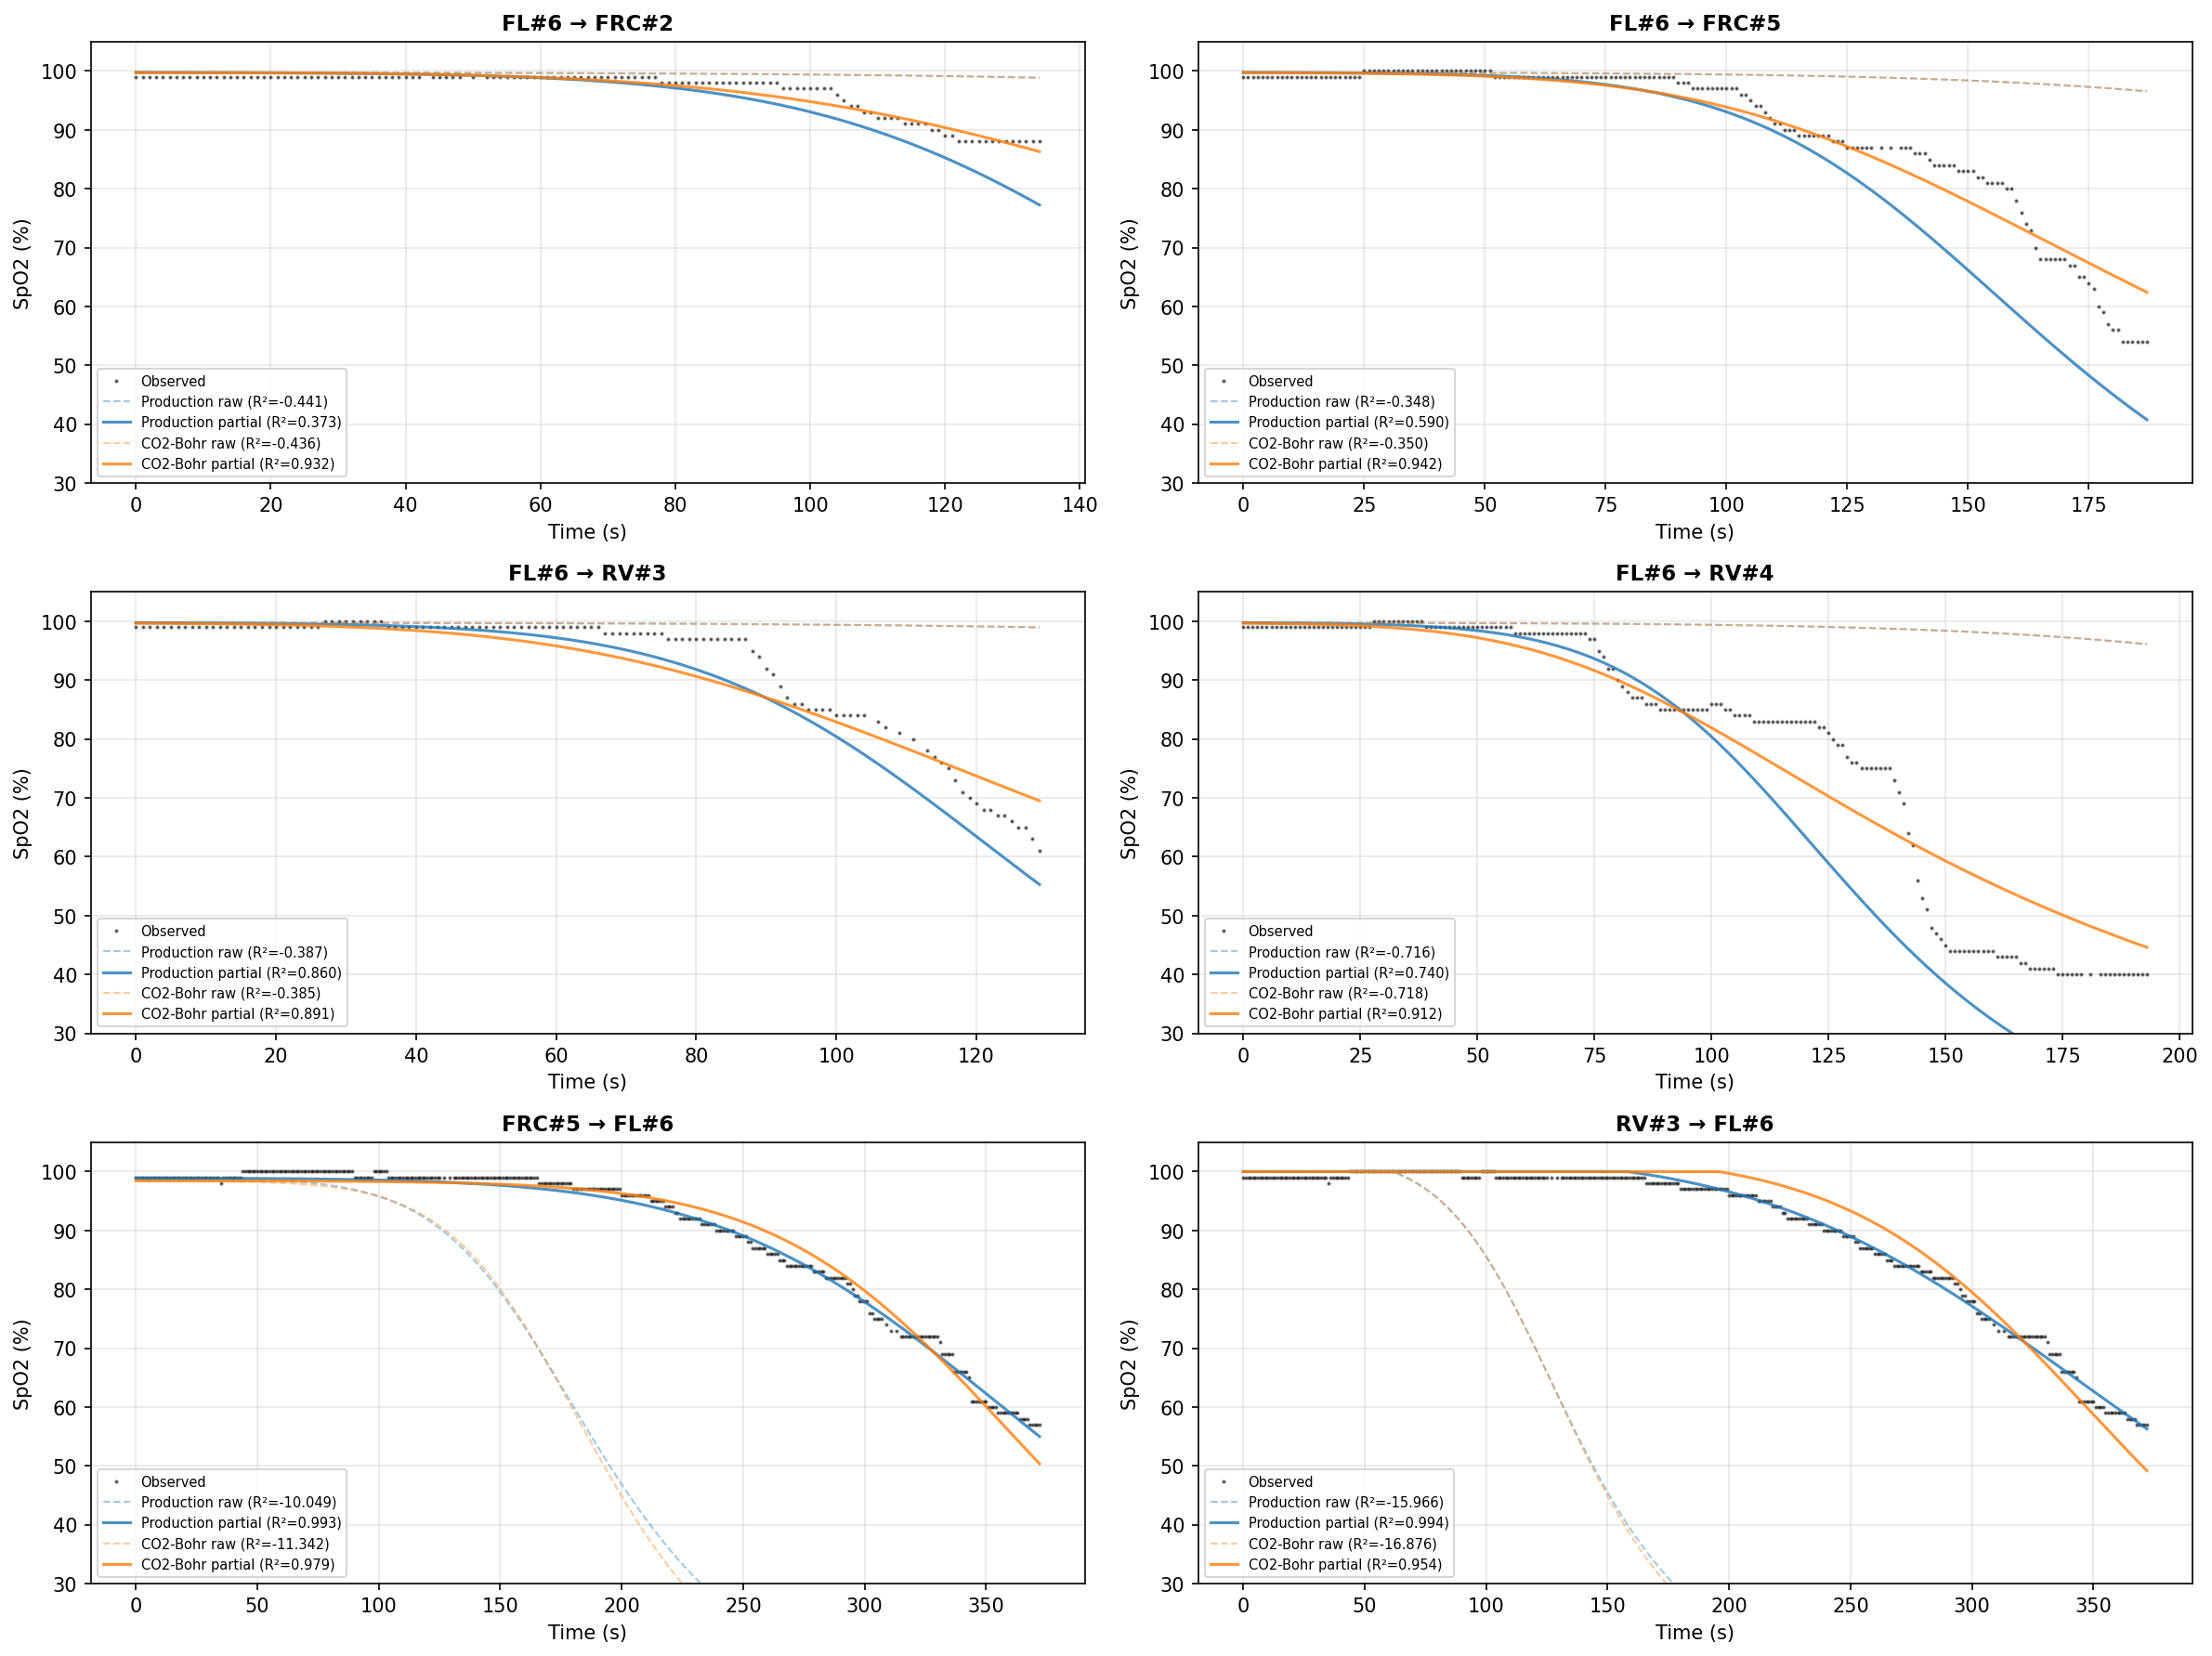

Python code for this plot:
"""
Partial-transfer cross-prediction: fix shared physiology, re-fit initial conditions.

Tests whether mechanistic model parameters separate cleanly into:
  - Shared physiology (same person): pvo2, gamma, Bohr params, r_offset
  - Type-specific initial conditions: pao2_0, tau_washout (+ paco2_0 for CO2-Bohr)

If partial transfer works, the shared params carry real physiological meaning
and a "global fit" with shared physiology + per-type initial conditions is viable.

Usage:
    cd backend && uv run python -u scripts/cross_predict_partial.py
"""

import sqlite3
from pathlib import Path

import matplotlib.pyplot as plt
import numpy as np
from scipy.optimize import differential_evolution

DB_PATH = Path(__file__).resolve().parents[3] / "data" / "spo2.db"
P50_BASE = 26.6


# ── Data loading ────────────────────────────────────────────────────────────


def load_all_holds() -> list[dict]:
    conn = sqlite3.connect(DB_PATH)
    holds = conn.execute(
        "SELECT id, hold_type FROM holds WHERE hold_type != 'untagged' ORDER BY id"
    ).fetchall()
    result = []
    for hold_id, hold_type in holds:
        rows = conn.execute(
            "SELECT elapsed_s, spo2, hr FROM hold_data WHERE hold_id = ? ORDER BY elapsed_s",
            (hold_id,),
        ).fetchall()
        if not rows:
            continue
        result.append({
            "id": hold_id,
            "type": hold_type,
            "t": np.array([r[0] for r in rows], dtype=float),
            "spo2": np.array([r[1] for r in rows], dtype=float),
            "hr": np.array([r[2] for r in rows], dtype=float),
        })
    conn.close()
    return result


# ── Model functions ─────────────────────────────────────────────────────────


def predict_production(t, params):
    pao2_0, pvo2, tau_washout, gamma, bohr_max, tau_bohr, r_offset = params
    pao2 = pvo2 + (pao2_0 - pvo2) * np.exp(-t / max(tau_washout, 0.01))
    p50 = P50_BASE + bohr_max * (1.0 - np.exp(-t / max(tau_bohr, 0.01)))
    pao2_v = pao2 * (P50_BASE / np.maximum(p50, 0.01))
    pao2_adj = P50_BASE * (np.maximum(pao2_v, 0.01) / P50_BASE) ** gamma
    x = np.maximum(pao2_adj, 0.01)
    sa = 100.0 / (1.0 + 23400.0 / (x**3 + 150.0 * x))
    return np.clip(sa + r_offset, 0.0, 100.0)


def predict_co2bohr(t, params):
    pao2_0, pvo2, tau_washout, gamma, paco2_0, k_co2, r_offset = params
    pao2 = pvo2 + (pao2_0 - pvo2) * np.exp(-t / max(tau_washout, 0.01))
    paco2 = paco2_0 + k_co2 * t
    p50 = P50_BASE + 0.48 * (paco2 - 40.0)
    pao2_v = pao2 * (P50_BASE / np.maximum(p50, 0.01))
    pao2_adj = P50_BASE * (np.maximum(pao2_v, 0.01) / P50_BASE) ** gamma
    x = np.maximum(pao2_adj, 0.01)
    sa = 100.0 / (1.0 + 23400.0 / (x**3 + 150.0 * x))
    return np.clip(sa + r_offset, 0.0, 100.0)


# ── Bounds ──────────────────────────────────────────────────────────────────

# Full bounds (all params)
PRODUCTION_BOUNDS = {
    "FL": [(100, 250), (20, 50), (50, 250), (0.8, 2.0), (2, 15), (40, 250), (-3, 3)],
    "FRC": [(80, 120), (20, 50), (20, 100), (0.8, 2.0), (2, 15), (40, 250), (-3, 3)],
    "RV": [(70, 110), (20, 50), (10, 80), (0.8, 2.0), (2, 15), (40, 250), (-3, 3)],
}
CO2BOHR_BOUNDS = {
    "FL": [(100, 250), (20, 50), (50, 250), (0.8, 2.0), (25, 45), (0.02, 0.15), (-3, 3)],
    "FRC": [(80, 120), (20, 50), (20, 100), (0.8, 2.0), (30, 45), (0.02, 0.15), (-3, 3)],
    "RV": [(70, 110), (20, 50), (10, 80), (0.8, 2.0), (35, 50), (0.02, 0.15), (-3, 3)],
}

# Parameter names and which are type-specific vs shared
MODELS = {
    "Production": {
        "predict": predict_production,
        "bounds": PRODUCTION_BOUNDS,
        "names": ["pao2_0", "pvo2", "tau_washout", "gamma", "bohr_max", "tau_bohr", "r_offset"],
        # Indices of type-specific params (re-fit on target)
        "type_specific": [0, 2],       # pao2_0, tau_washout
        "shared": [1, 3, 4, 5, 6],     # pvo2, gamma, bohr_max, tau_bohr, r_offset
    },
    "CO2-Bohr": {
        "predict": predict_co2bohr,
        "bounds": CO2BOHR_BOUNDS,
        "names": ["pao2_0", "pvo2", "tau_washout", "gamma", "paco2_0", "k_co2", "r_offset"],
        # paco2_0 is type-specific (starting CO2 depends on hyperventilation prep)
        "type_specific": [0, 2, 4],    # pao2_0, tau_washout, paco2_0
        "shared": [1, 3, 5, 6],        # pvo2, gamma, k_co2, r_offset
    },
}


# ── Metrics ─────────────────────────────────────────────────────────────────


def compute_r2(obs, pred):
    ss_res = np.sum((obs - pred) ** 2)
    ss_tot = np.sum((obs - np.mean(obs)) ** 2)
    return float(1.0 - ss_res / ss_tot) if ss_tot > 0 else 0.0


def compute_rmse(obs, pred):
    return float(np.sqrt(np.mean((obs - pred) ** 2)))


# ── Fitting ─────────────────────────────────────────────────────────────────


def fit_full(model_name, hold):
    """Fit all params on a hold."""
    model = MODELS[model_name]
    bounds = model["bounds"][hold["type"]]
    predict = model["predict"]
    t, spo2 = hold["t"], hold["spo2"]

    def objective(arr):
        pred = predict(t, arr)
        w = np.where(spo2 < 95, 3.0, 1.0)
        return np.sum(w * (spo2 - pred) ** 2)

    result = differential_evolution(
        objective, bounds, maxiter=3000, seed=42, tol=1e-10,
        polish=True, popsize=40, mutation=(0.5, 1.5), recombination=0.9,
    )
    return result.x


def fit_partial(model_name, source_params, target_hold):
    """Fix shared params from source, re-fit only type-specific on target."""
    model = MODELS[model_name]
    predict = model["predict"]
    type_specific_idx = model["type_specific"]
    shared_idx = model["shared"]
    target_bounds = model["bounds"][target_hold["type"]]

    # Bounds for the free (type-specific) params only
    free_bounds = [target_bounds[i] for i in type_specific_idx]

    t, spo2 = target_hold["t"], target_hold["spo2"]

    def objective(free_arr):
        # Build full param vector: shared from source, free from optimizer
        full = np.copy(source_params)
        for j, idx in enumerate(type_specific_idx):
            full[idx] = free_arr[j]
        pred = predict(t, full)
        w = np.where(spo2 < 95, 3.0, 1.0)
        return np.sum(w * (spo2 - pred) ** 2)

    result = differential_evolution(
        objective, free_bounds, maxiter=1000, seed=42, tol=1e-10,
        polish=True, popsize=20, mutation=(0.5, 1.5), recombination=0.9,
    )

    # Reconstruct full param vector
    full = np.copy(source_params)
    for j, idx in enumerate(type_specific_idx):
        full[idx] = result.x[j]
    return full


# ── Main ────────────────────────────────────────────────────────────────────


def main():
    holds = load_all_holds()
    hold_labels = {h["id"]: f"{h['type']}#{h['id']}" for h in holds}
    hold_by_id = {h["id"]: h for h in holds}

    print("Loaded holds:")
    for h in holds:
        print(f"  {hold_labels[h['id']]}: {len(h['t'])} pts, "
              f"SpO2 {h['spo2'].min():.0f}-{h['spo2'].max():.0f}%", flush=True)

    # ── Step 1: Full fits on all holds ──────────────────────────────────────
    fitted = {}
    for model_name in MODELS:
        for hold in holds:
            label = hold_labels[hold["id"]]
            print(f"\nFull fit {model_name} on {label}...", end="", flush=True)
            params = fit_full(model_name, hold)
            fitted[(model_name, hold["id"])] = params
            pred = MODELS[model_name]["predict"](hold["t"], params)
            r2 = compute_r2(hold["spo2"], pred)
            print(f" R²={r2:.4f}", flush=True)

    # ── Step 2: Partial-transfer cross-prediction ───────────────────────────
    for model_name in MODELS:
        model = MODELS[model_name]
        type_spec_names = [model["names"][i] for i in model["type_specific"]]
        shared_names = [model["names"][i] for i in model["shared"]]

        print(f"\n{'='*100}")
        print(f"PARTIAL TRANSFER: {model_name}")
        print(f"  Shared (fixed from source): {', '.join(shared_names)}")
        print(f"  Type-specific (re-fit on target): {', '.join(type_spec_names)}")
        print(f"{'='*100}")

        # Header
        print(f"\n  {'Source → Target':<22s}  {'Raw R²':>8s}  {'Partial R²':>10s}  {'Self-fit R²':>11s}  "
              f"{'Raw RMSE':>9s}  {'Part RMSE':>9s}  {'Self RMSE':>9s}  "
              f"{'Partial params':s}")
        print(f"  {'-'*22}  {'-'*8}  {'-'*10}  {'-'*11}  {'-'*9}  {'-'*9}  {'-'*9}  {'-'*40}")

        for source_hold in holds:
            for target_hold in holds:
                if source_hold["id"] == target_hold["id"]:
                    continue

                src_label = hold_labels[source_hold["id"]]
                tgt_label = hold_labels[target_hold["id"]]
                pair_label = f"{src_label} → {tgt_label}"

                source_params = fitted[(model_name, source_hold["id"])]
                target_params = fitted[(model_name, target_hold["id"])]

                # Raw transfer
                raw_pred = model["predict"](target_hold["t"], source_params)
                raw_r2 = compute_r2(target_hold["spo2"], raw_pred)
                raw_rmse = compute_rmse(target_hold["spo2"], raw_pred)

                # Self-fit
                self_pred = model["predict"](target_hold["t"], target_params)
                self_r2 = compute_r2(target_hold["spo2"], self_pred)
                self_rmse = compute_rmse(target_hold["spo2"], self_pred)

                # Partial transfer
                print(f"  Fitting {pair_label}...", end="", flush=True)
                partial_params = fit_partial(model_name, source_params, target_hold)
                partial_pred = model["predict"](target_hold["t"], partial_params)
                partial_r2 = compute_r2(target_hold["spo2"], partial_pred)
                partial_rmse = compute_rmse(target_hold["spo2"], partial_pred)

                # Show the re-fitted type-specific param values
                param_str = ", ".join(
                    f"{model['names'][i]}={partial_params[i]:.1f}"
                    for i in model["type_specific"]
                )

                print(f"\r  {pair_label:<22s}  {raw_r2:>8.4f}  {partial_r2:>10.4f}  {self_r2:>11.4f}  "
                      f"{raw_rmse:>9.2f}  {partial_rmse:>9.2f}  {self_rmse:>9.2f}  "
                      f"{param_str}", flush=True)

    # ── Step 3: Summary tables ──────────────────────────────────────────────

    # Cross-type pairs (the most interesting ones)
    cross_type_pairs = []
    for src in holds:
        for tgt in holds:
            if src["id"] != tgt["id"] and src["type"] != tgt["type"]:
                cross_type_pairs.append((src["id"], tgt["id"]))

    print(f"\n{'='*100}")
    print("CROSS-TYPE PARTIAL TRANSFER SUMMARY (R²)")
    print(f"{'='*100}")

    for model_name in MODELS:
        model = MODELS[model_name]
        print(f"\n--- {model_name} ---")
        print(f"  {'Source → Target':<22s}  {'Raw':>8s}  {'Partial':>8s}  {'Self-fit':>8s}  {'Recovery':>8s}")
        print(f"  {'-'*22}  {'-'*8}  {'-'*8}  {'-'*8}  {'-'*8}")

        for src_id, tgt_id in cross_type_pairs:
            src = hold_by_id[src_id]
            tgt = hold_by_id[tgt_id]
            src_label = hold_labels[src_id]
            tgt_label = hold_labels[tgt_id]

            source_params = fitted[(model_name, src_id)]
            target_params = fitted[(model_name, tgt_id)]

            raw_pred = model["predict"](tgt["t"], source_params)
            raw_r2 = compute_r2(tgt["spo2"], raw_pred)

            partial_params = fit_partial(model_name, source_params, tgt)
            partial_pred = model["predict"](tgt["t"], partial_params)
            partial_r2 = compute_r2(tgt["spo2"], partial_pred)

            self_pred = model["predict"](tgt["t"], target_params)
            self_r2 = compute_r2(tgt["spo2"], self_pred)

            # Recovery: what fraction of the gap from raw to self-fit does partial close?
            gap = self_r2 - raw_r2
            recovery = (partial_r2 - raw_r2) / gap * 100 if abs(gap) > 1e-6 else 0.0

            print(f"  {src_label+' → '+tgt_label:<22s}  {raw_r2:>8.4f}  {partial_r2:>8.4f}  "
                  f"{self_r2:>8.4f}  {recovery:>7.1f}%")

    # ── Step 4: Plot select cross-type partial transfers ────────────────────

    # Pick representative pairs: FL#6 → each other type, best of each
    plot_pairs = [
        (6, 2, "FL#6 → FRC#2"),
        (6, 5, "FL#6 → FRC#5"),
        (6, 3, "FL#6 → RV#3"),
        (6, 4, "FL#6 → RV#4"),
        (5, 6, "FRC#5 → FL#6"),
        (3, 6, "RV#3 → FL#6"),
    ]

    fig, axes = plt.subplots(3, 2, figsize=(16, 12))
    colors = {"Production": "#1f77b4", "CO2-Bohr": "#ff7f0e"}

    for idx, (src_id, tgt_id, title) in enumerate(plot_pairs):
        ax = axes[idx // 2, idx % 2]
        tgt = hold_by_id[tgt_id]
        ax.plot(tgt["t"], tgt["spo2"], "k.", ms=2, alpha=0.5, label="Observed")

        for model_name in MODELS:
            model = MODELS[model_name]
            source_params = fitted[(model_name, src_id)]

            # Raw transfer (dashed)
            raw_pred = model["predict"](tgt["t"], source_params)
            raw_r2 = compute_r2(tgt["spo2"], raw_pred)

            # Partial transfer (solid)
            partial_params = fit_partial(model_name, source_params, tgt)
            partial_pred = model["predict"](tgt["t"], partial_params)
            partial_r2 = compute_r2(tgt["spo2"], partial_pred)

            ax.plot(tgt["t"], raw_pred, color=colors[model_name], lw=1, alpha=0.4,
                    ls="--", label=f"{model_name} raw (R²={raw_r2:.3f})")
            ax.plot(tgt["t"], partial_pred, color=colors[model_name], lw=1.5, alpha=0.8,
                    label=f"{model_name} partial (R²={partial_r2:.3f})")

        ax.set_title(title, fontsize=11, fontweight="bold")
        ax.set_xlabel("Time (s)")
        ax.set_ylabel("SpO2 (%)")
        ax.set_ylim(30, 105)
        ax.legend(fontsize=7, loc="lower left")
        ax.grid(True, alpha=0.3)

    plt.tight_layout()
    out = Path(__file__).resolve().parent / "cross_predict_partial.png"
    plt.savefig(out, dpi=150, bbox_inches="tight")
    print(f"\nPlot saved to {out}")


if __name__ == "__main__":
    main()
